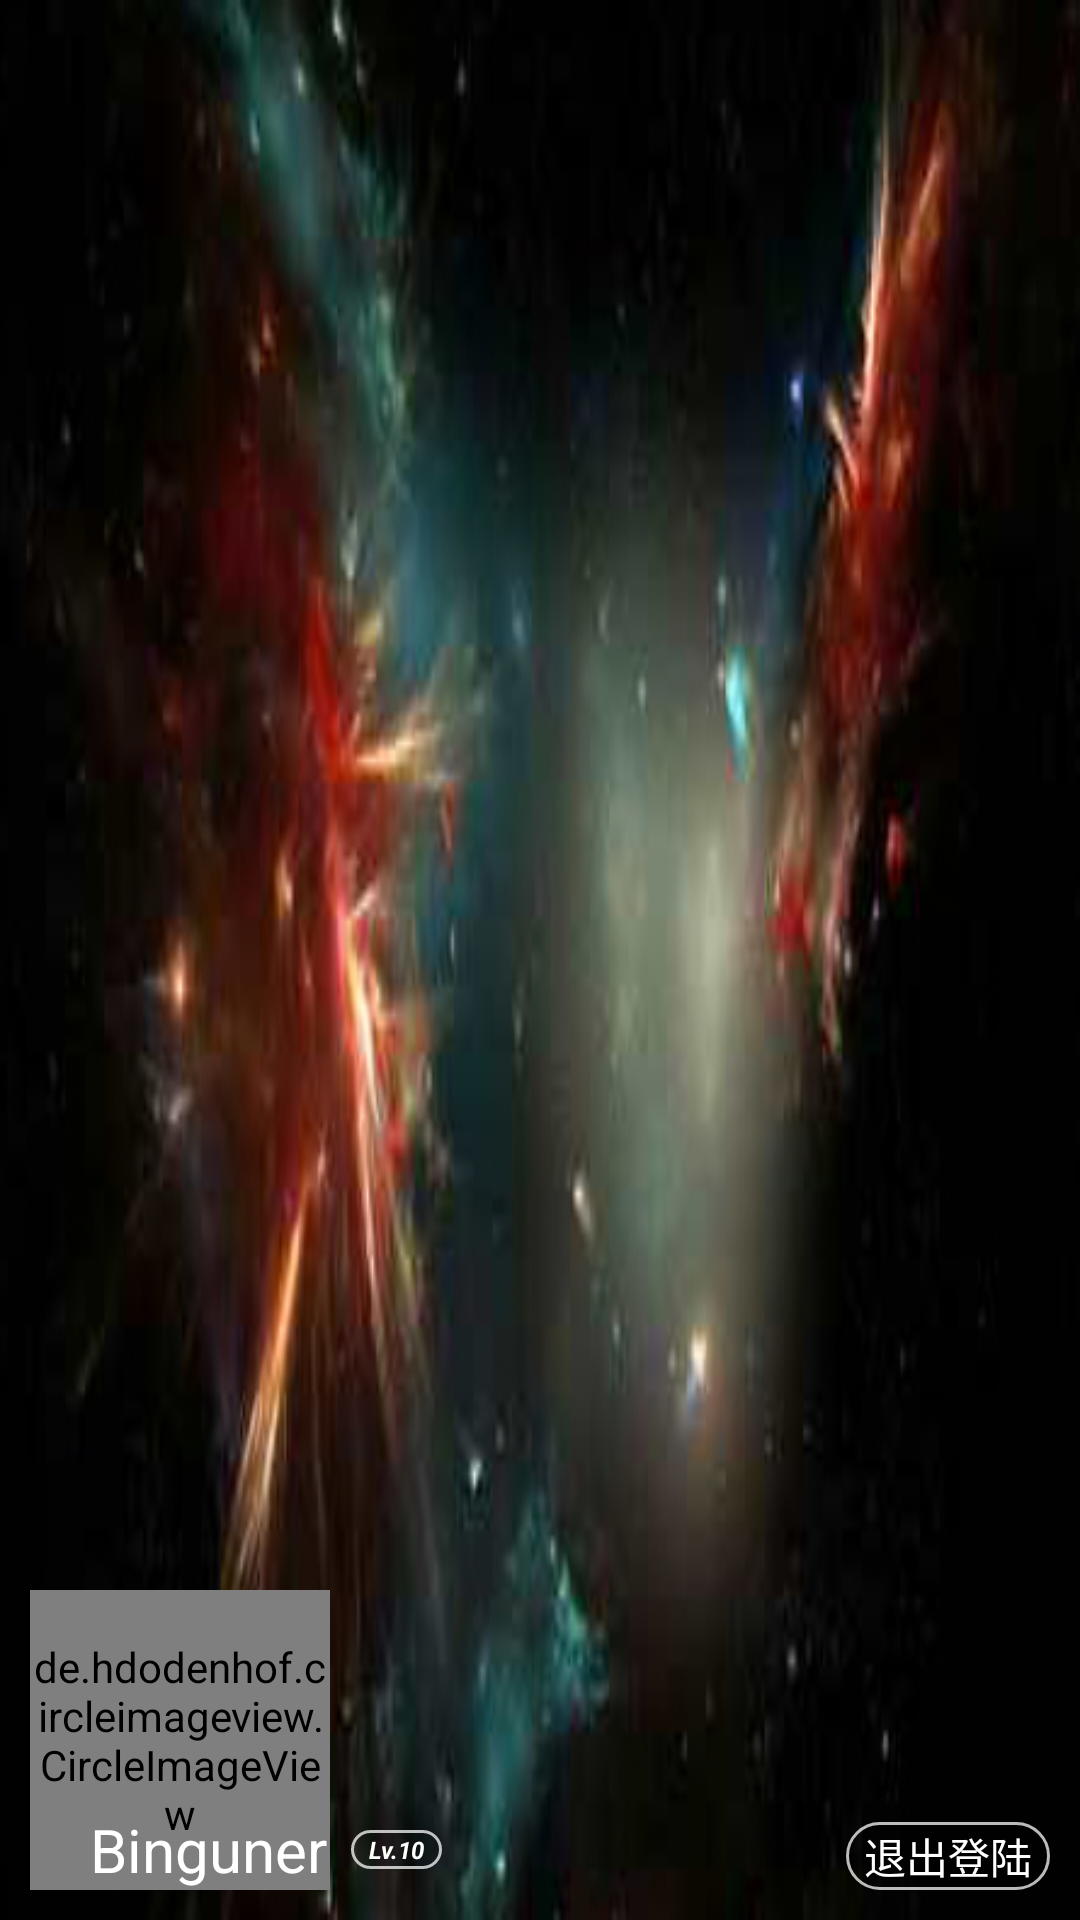

Write the Android layout XML for this screen, with the resource values it uses.
<!-- AndroidManifest.xml: application theme AppTheme -->
<!-- res/layout/header.xml -->
<?xml version="1.0" encoding="utf-8"?>
<RelativeLayout xmlns:android="http://schemas.android.com/apk/res/android"
    android:layout_width="match_parent"
    android:layout_height="150dp"
    android:background="@drawable/detile_bg"
    android:orientation="vertical"
    android:padding="10dp">

    <RelativeLayout
        android:layout_width="wrap_content"
        android:layout_height="wrap_content"
        android:layout_alignParentTop="true"
        android:layout_alignParentStart="true">

        <de.hdodenhof.circleimageview.CircleImageView
            android:id="@+id/icon_image"
            android:layout_width="100dp"
            android:layout_height="100dp"
            android:layout_alignParentBottom="true"
            android:layout_alignParentStart="true"
            android:src="@drawable/touxaing" />

        <LinearLayout
            android:id="@+id/info"
            android:layout_width="wrap_content"
            android:layout_height="wrap_content"
            android:layout_alignParentBottom="true"
            android:layout_alignParentStart="true"
            android:orientation="horizontal">

            <TextView
                android:id="@+id/username"
                android:layout_width="wrap_content"
                android:layout_height="wrap_content"
                android:layout_alignParentBottom="true"
                android:layout_alignParentStart="true"
                android:layout_marginLeft="20dp"
                android:text="Binguner"
                android:textColor="#ffffff"
                android:textSize="20sp" />

            <TextView
                android:id="@+id/level"
                android:layout_width="wrap_content"
                android:layout_height="wrap_content"
                android:layout_alignParentBottom="true"
                android:layout_gravity="center_vertical"
                android:layout_marginLeft="8dp"
                android:layout_toRightOf="@+id/username"
                android:background="@drawable/leven_bg"
                android:text="Lv.10"
                android:textColor="@color/colorPrimary"
                android:textSize="8dp"
                android:textStyle="italic|bold" />


        </LinearLayout>
        <TextView
            android:id="@+id/iamexitbutton"
            android:textColor="@color/colorWhite"
            android:background="@drawable/leven_bg"
            android:layout_width="wrap_content"
            android:layout_height="wrap_content"
            android:text="退出登陆"
            android:onClick="exit"
            android:layout_alignParentBottom="true"
            android:layout_alignParentEnd="true" />


    </RelativeLayout>


</RelativeLayout>
<!-- resources referenced by this layout -->
<resources>
  <color name="colorPrimary">#FFFFFc</color>
  <color name="colorWhite">#ffffff</color>
  <!-- drawable detile_bg: jpg bitmap (drawable, 68695 bytes) -->
  <!-- drawable leven_bg (drawable) -->
  <?xml version="1.0" encoding="utf-8"?>
  <shape xmlns:android="http://schemas.android.com/apk/res/android">
  
      <solid android:color="#00000000"/>
      <stroke android:width="1dp"
          android:color="#bfff"/>
      <corners
          android:radius="22dp"/>
      <padding
          android:bottom="1dp"
          android:left="6dp"
          android:right="6dp"
          android:top="1dp"/>
  </shape>
  <!-- drawable touxaing: png bitmap (drawable, 481263 bytes) -->
  <style name="AppTheme" parent="AppTheme.base">
          
          
      </style>
  <style name="AppTheme.base" parent="Theme.AppCompat">
          <item name="windowActionBar">false</item>
          <item name="colorPrimaryDark">#ffce3d3a</item>
          <item name="colorPrimary">#ffce3d3a</item>
          <item name="android:windowBackground">@color/colorPrimaryDark</item>
          <item name="android:windowNoTitle">true</item>
          <item name="windowNoTitle">true</item>
      </style>
  <color name="colorPrimaryDark">#303F9F</color>
</resources>
